Image classification data set "dataset2" (LSDC-FISICC/Magdalena-YOLOv26-TrainingPipeline on GitHub). Class labels (2): no plant, plant.

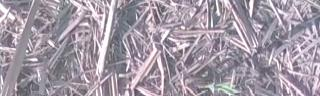
Label: plant

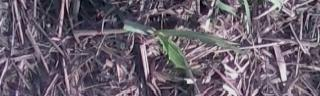
Label: plant

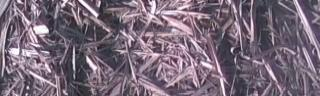
Label: no plant

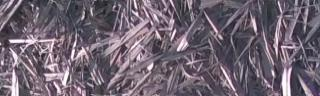
Label: no plant

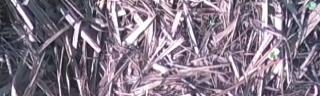
Label: plant

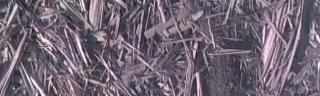
Label: no plant
